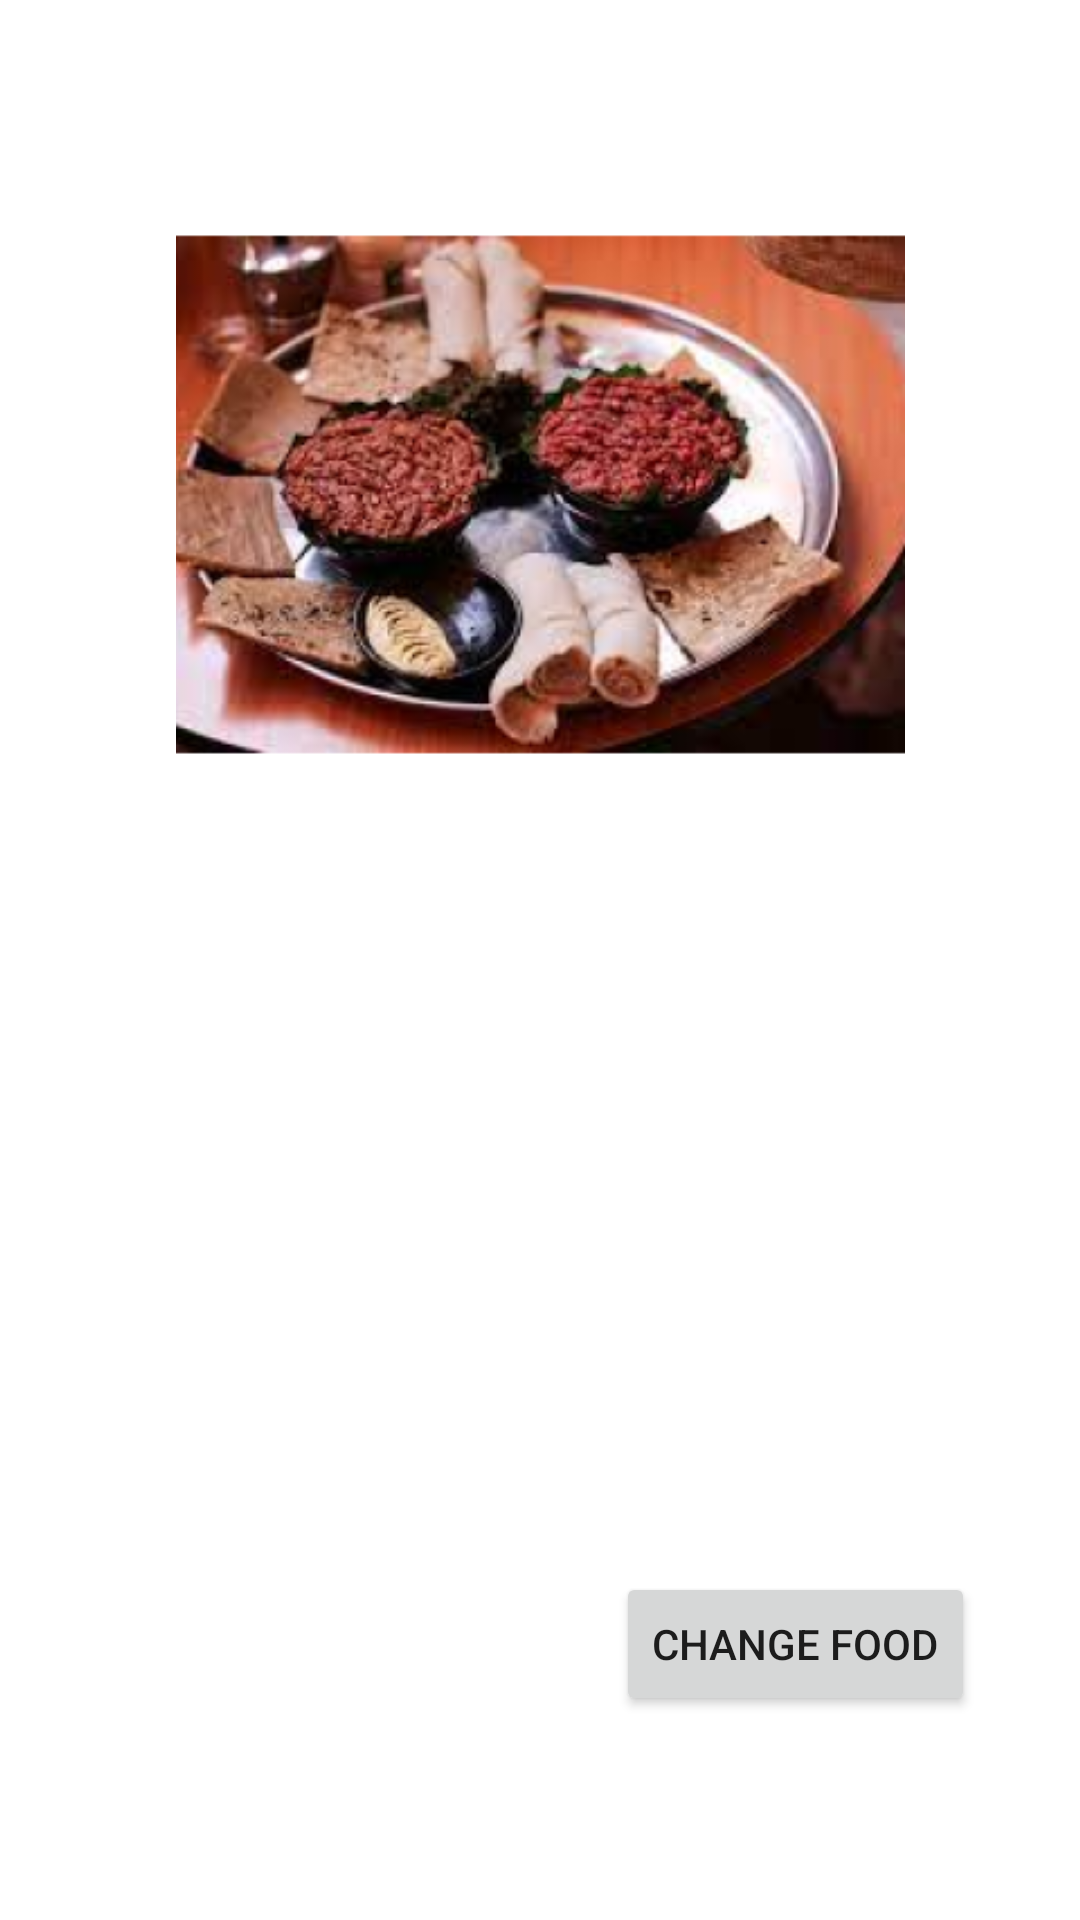

Produce the Android XML layout that renders to this screen, including the resource entries it uses.
<!-- AndroidManifest.xml: application theme Theme.Gav_userint -->
<!-- res/layout/activity_food.xml -->
<?xml version="1.0" encoding="utf-8"?>
<androidx.constraintlayout.widget.ConstraintLayout xmlns:android="http://schemas.android.com/apk/res/android"
    xmlns:app="http://schemas.android.com/apk/res-auto"
    xmlns:tools="http://schemas.android.com/tools"
    android:layout_width="match_parent"
    android:layout_height="match_parent"
    tools:context=".Food_activity">

    <Button
        android:id="@+id/bt_change"
        android:layout_width="wrap_content"
        android:layout_height="wrap_content"
        android:text="Change food"
        app:layout_constraintBottom_toBottomOf="parent"
        app:layout_constraintEnd_toEndOf="parent"
        app:layout_constraintHorizontal_bias="0.854"
        app:layout_constraintStart_toStartOf="parent"
        app:layout_constraintTop_toTopOf="parent"
        app:layout_constraintVertical_bias="0.885" />

    <ImageView
        android:id="@+id/imageView"
        android:layout_width="301dp"
        android:layout_height="243dp"
        app:layout_constraintBottom_toBottomOf="parent"
        app:layout_constraintEnd_toEndOf="parent"
        app:layout_constraintStart_toStartOf="parent"
        app:layout_constraintTop_toTopOf="parent"
        app:layout_constraintVertical_bias="0.109"
        app:srcCompat="@mipmap/ic_launcher_foreground" />
</androidx.constraintlayout.widget.ConstraintLayout>
<!-- resources referenced by this layout -->
<resources>
  <!-- mipmap ic_launcher_foreground: png bitmap (mipmap-hdpi, 59540 bytes) -->
  <style name="Theme.Gav_userint" parent="Theme.MaterialComponents.DayNight.DarkActionBar">
          
          <item name="colorPrimary">@color/purple_500</item>
          <item name="colorPrimaryVariant">@color/purple_700</item>
          <item name="colorOnPrimary">@color/white</item>
          
          <item name="colorSecondary">@color/teal_200</item>
          <item name="colorSecondaryVariant">@color/teal_700</item>
          <item name="colorOnSecondary">@color/black</item>
          
          <item name="android:statusBarColor" tools:targetApi="l">?attr/colorPrimaryVariant</item>
          
      </style>
  <!-- not gathered from this repository: default colours our renderer supplied (Android Studio template values) -->
  <color name="purple_500">#FF6200EE</color>
  <color name="purple_700">#FF3700B3</color>
  <color name="teal_200">#FF03DAC5</color>
  <color name="teal_700">#FF018786</color>
  <color name="black">#FF000000</color>
  <color name="white">#FFFFFFFF</color>
</resources>
